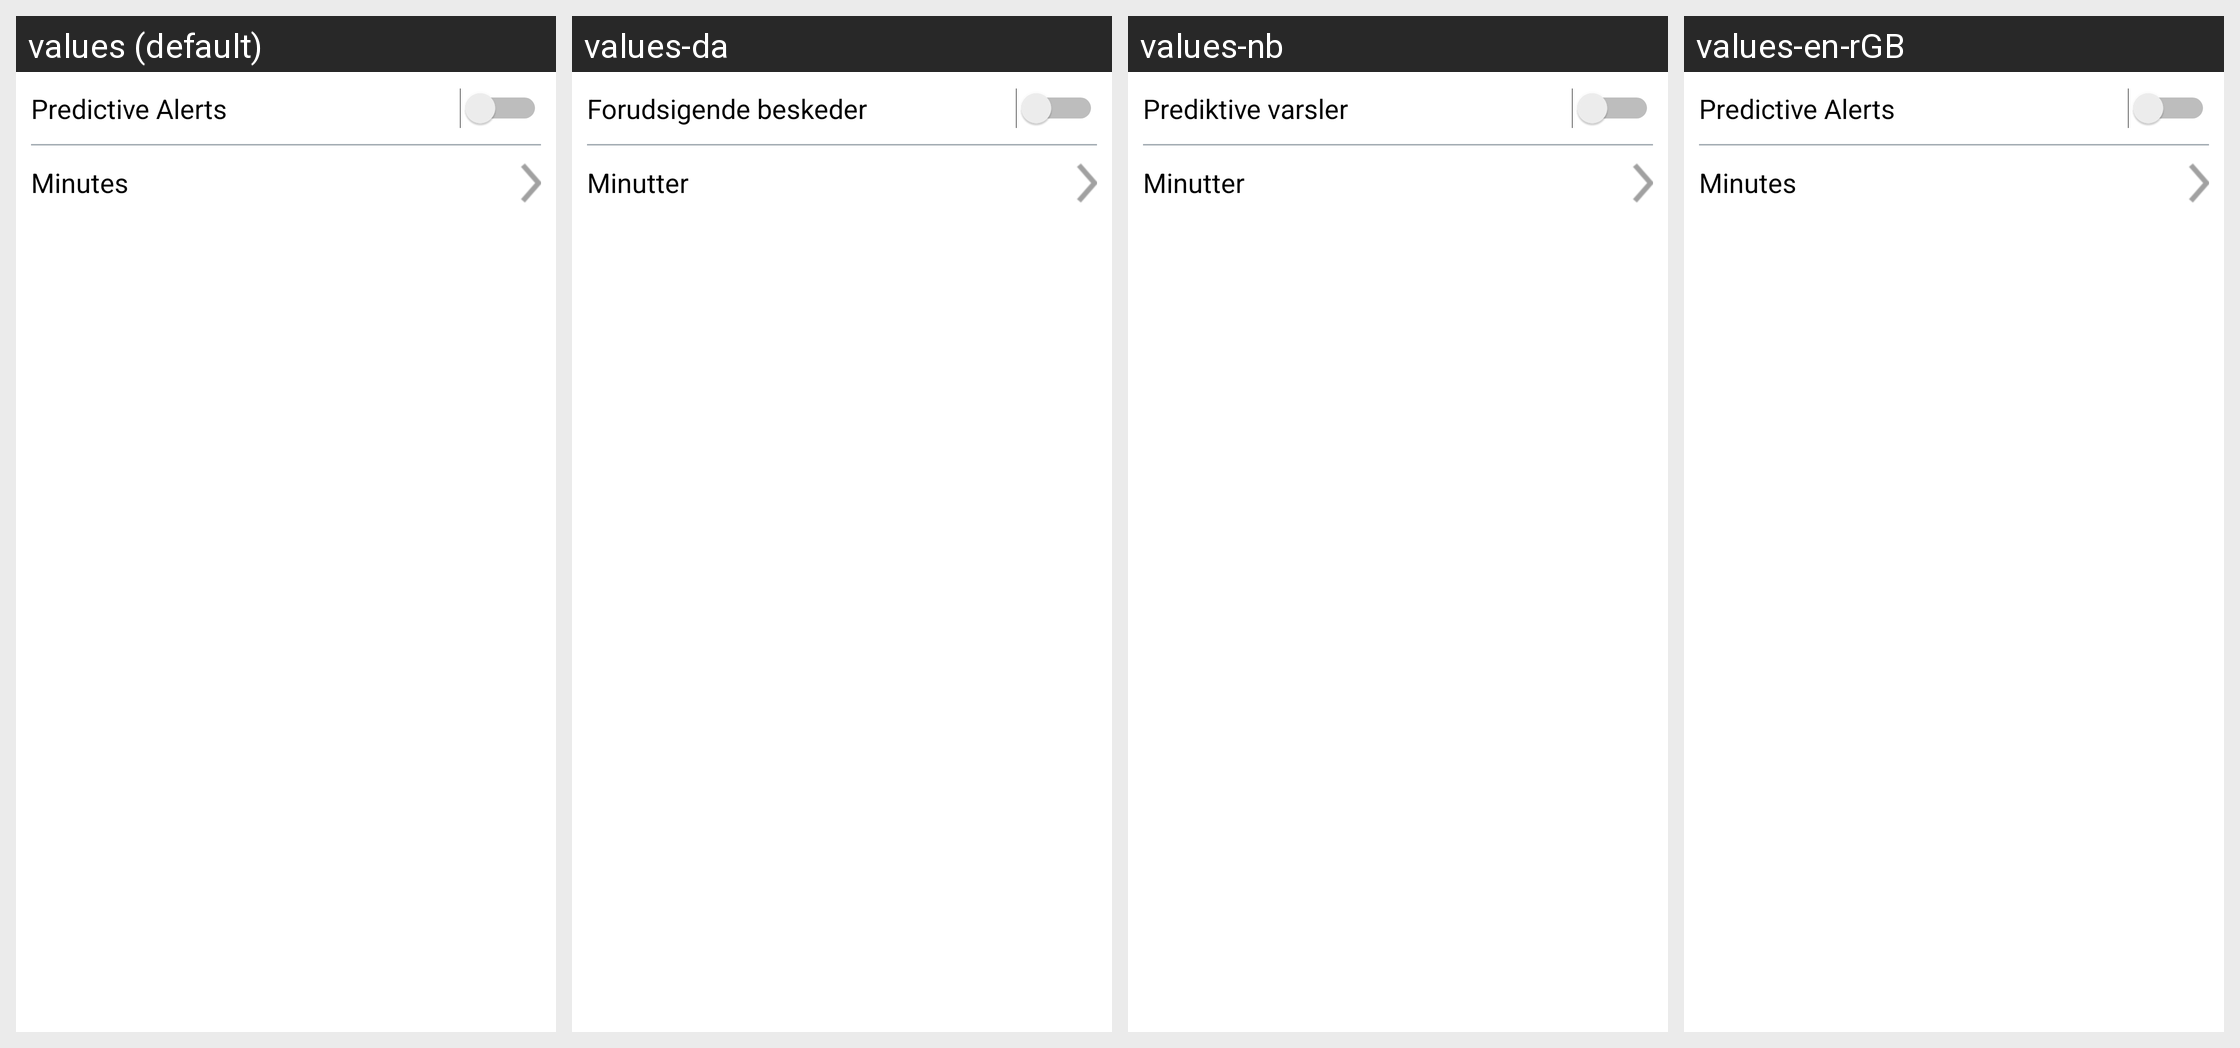

Translations of the strings shown on this Android screen, per locale in the grid:
Android screen res/layout/layout_predictive_alerts_subsection.xml rendered under 4 locales, left to right: values (default), values-da, values-nb, values-en-rGB. Device: Nexus 5 (rendered at 1080×1920; each locale shown at half size, 540×960, under a caption strip naming it); theme Theme.MaterialComponents.DayNight.NoActionBar.
Other locales in the repository, not shown: values-cs, values-de, values-es, values-fi, values-fr, values-it, values-nl, values-pl, values-pt-rBR, values-ro, values-sv, values-zh.
Strings drawn on this screen, with the default value and each locale's value (text and hints the layout hard-codes, and strings that could not be matched under every locale, appear in the picture but are not listed):

predictive_alerts
  values: Predictive Alerts
  values-da: Forudsigende beskeder
  values-nb: Prediktive varsler
  values-en-rGB: Predictive Alerts

minutes_from_alert_level
  values: Minutes
  values-da: Minutter
  values-nb: Minutter
  values-en-rGB: Minutes
